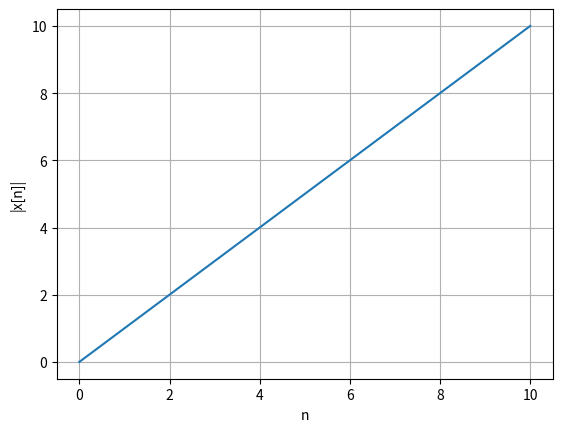

The script that saved this image:
import matplotlib.pyplot as plt
import numpy as np

n = np.linspace(0,10,11,endpoint=True)

x = n*np.e**(1j*np.pi*n)

plt.plot(n,np.abs(x))
plt.grid()
plt.xlabel("n")
plt.ylabel("|x[n]|")

plt.show()
